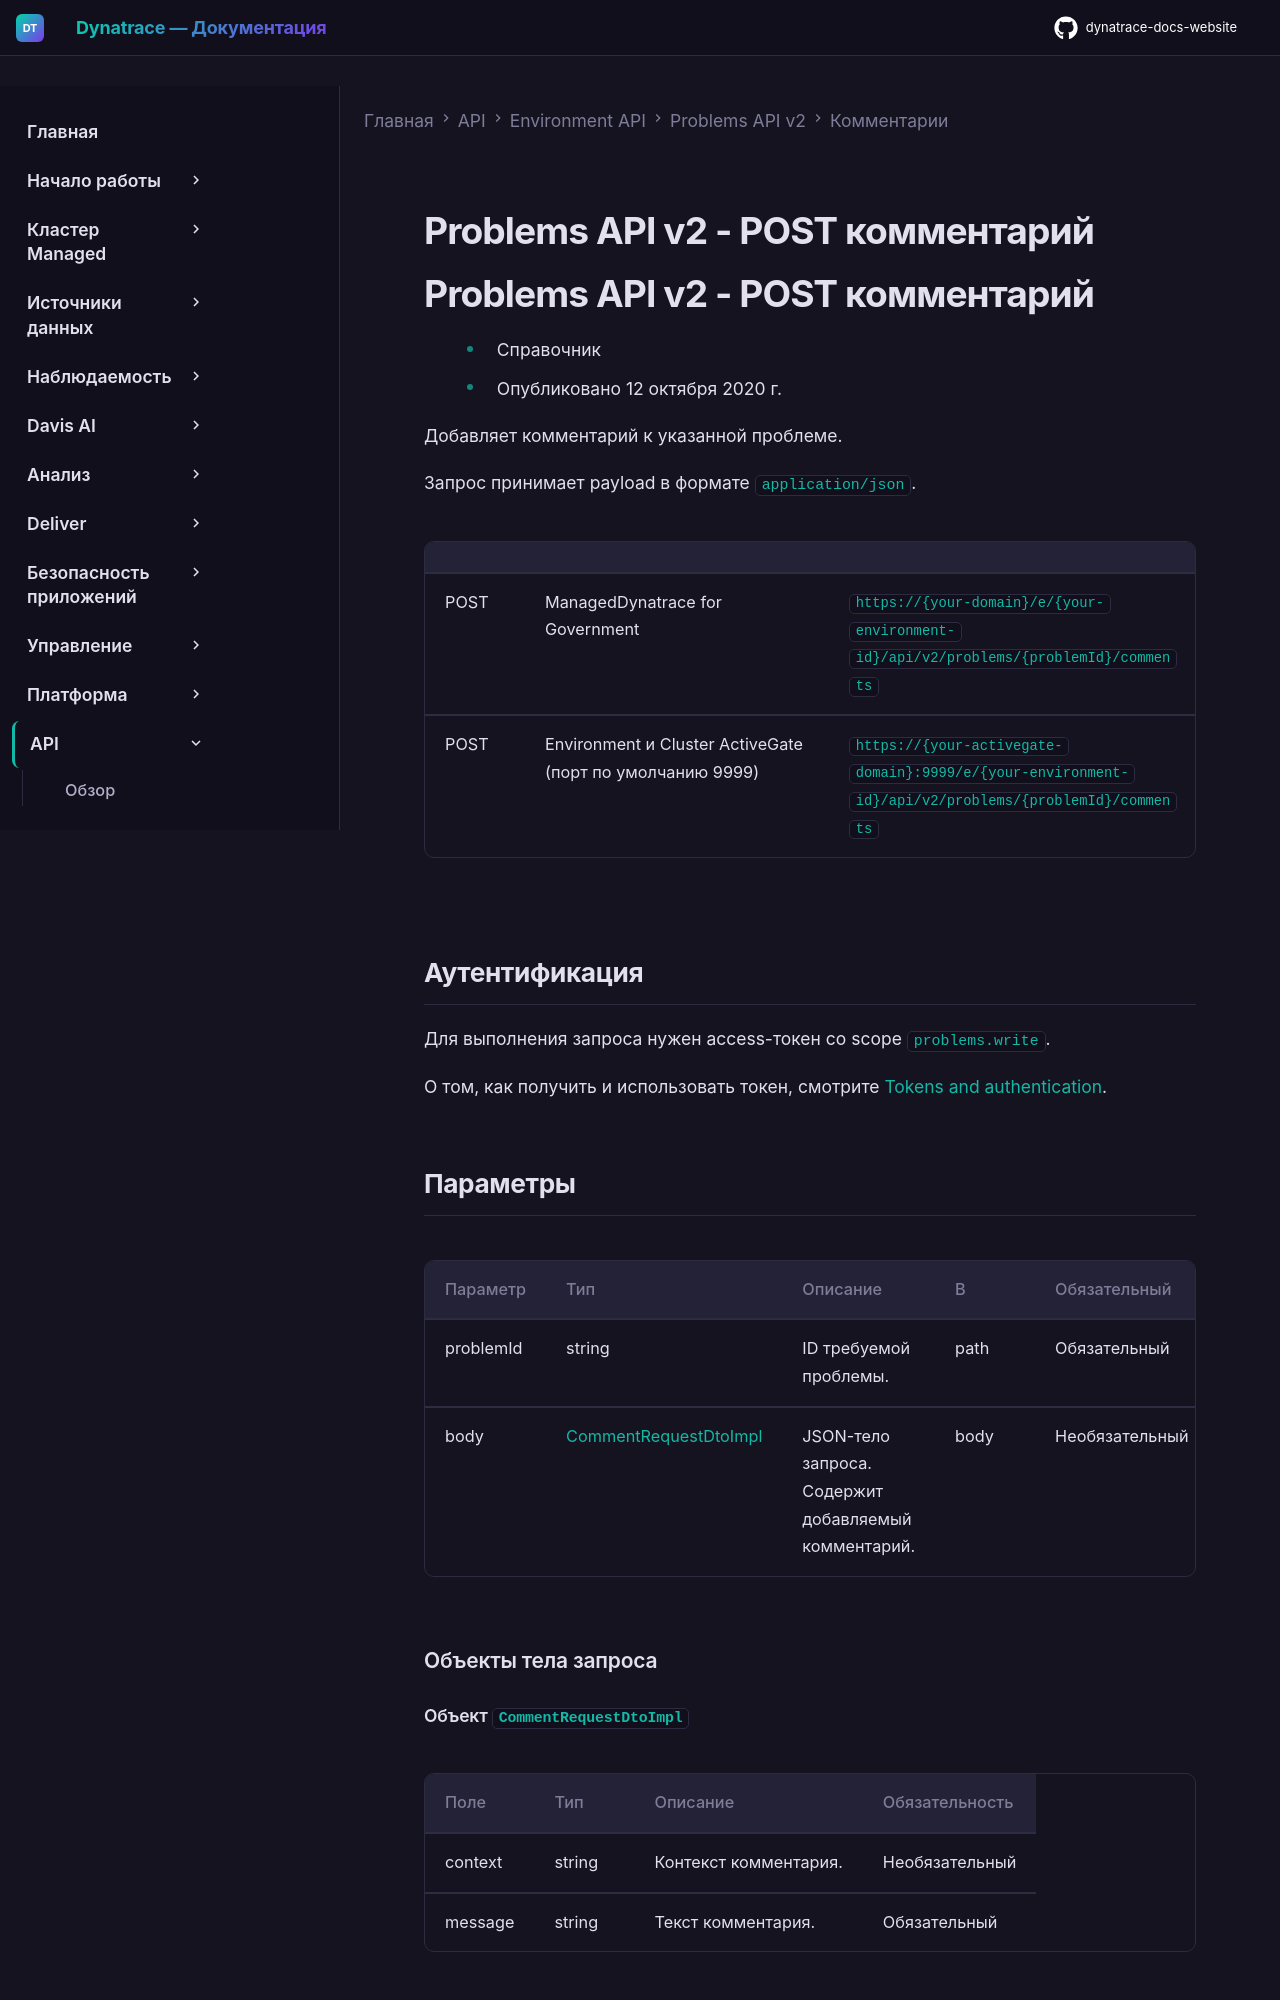

repository: Yerkebulan-Ardabayev/dynatrace-docs-website · page: managed-ru/dynatrace-api/environment-api/problems-v2/comments/post-comment/index.html · generator: mkdocs

---
title: Problems API v2 - POST комментарий
source: https://docs.dynatrace.com/managed/dynatrace-api/environment-api/problems-v2/comments/post-comment
scraped: 2026-05-12T11:57:27.343705
---

# Problems API v2 - POST комментарий

# Problems API v2 - POST комментарий

* Справочник
* Опубликовано 12 октября 2020 г.

Добавляет комментарий к указанной проблеме.

Запрос принимает payload в формате `application/json`.

|  |  |  |
| --- | --- | --- |
| POST | ManagedDynatrace for Government | `https://{your-domain}/e/{your-environment-id}/api/v2/problems/{problemId}/comments` |
| POST | Environment и Cluster ActiveGate (порт по умолчанию 9999) | `https://{your-activegate-domain}:9999/e/{your-environment-id}/api/v2/problems/{problemId}/comments` |

## Аутентификация

Для выполнения запроса нужен access-токен со scope `problems.write`.

О том, как получить и использовать токен, смотрите [Tokens and authentication](/managed/discover-dynatrace/references/dynatrace-api/basics/dynatrace-api-authentication).
